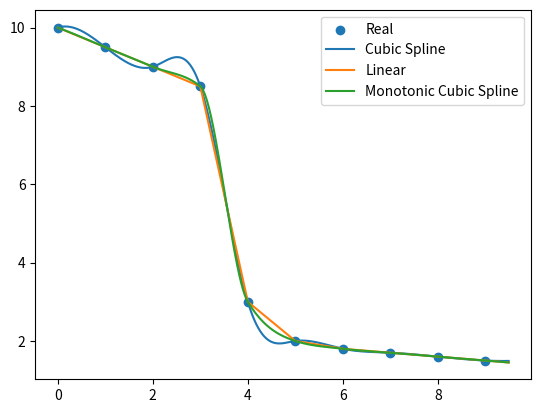

The script that saved this image:
import numpy as np
from abc import ABC, abstractmethod
from scipy.interpolate import CubicSpline
import matplotlib.pyplot as plt
import pandas as pd

class Interpolator:
    def __init__(self,x,y, options):
        self.kernel = options['kernel']
        self.ex = options['extrapolate']
        self.x = x
        self.y = y
    def __call__(self, x_hat):
        if self.kernel == 'linear':
            interpolator = self.linear_interpolation
        elif self.kernel == 'MCS':
            interpolator = self.MCS_interpolation
        elif self.kernel == 'CS':
            interpolator = CubicSpline(self.x,self.y)
        else:
            raise ValueError('Unsupported kernel.')

        if isinstance(x_hat,(np.ndarray, np.generic)):
            if x_hat.size>0:
                f = np.vectorize(interpolator)
                return f(x_hat)
            else:
                return interpolator(x_hat)
        else:
            return interpolator(x_hat)
    @abstractmethod
    def linear_interpolation(self, x_hat):
        if x_hat>self.x[-1]:
            if self.ex ==True:
                return self.y[-2] + (x_hat-self.x[-2])/(self.x[-1]-self.x[-2])*(self.y[-1]-self.y[-2])
            else:
                raise ValueError('Extrapolation not enabled.')
        else:
            pos = np.searchsorted(self.x,x_hat)-1
            a = ((x_hat - self.x[pos])/(self.x[pos+1]-self.x[pos]))*self.y[pos+1]
            b = ((self.x[pos+1] - x_hat)/(self.x[pos+1]-self.x[pos]))*self.y[pos]
            return a+b
    @abstractmethod
    def MCS_interpolation(self, x_hat):
        i = int(np.searchsorted(self.x,x_hat)-1)
        if x_hat>=self.x[-1]:
            if self.ex ==True:
                return self.y[-2] + (x_hat-self.x[-2])/(self.x[-1]-self.x[-2])*(self.y[-1]-self.y[-2])
            else:
                raise ValueError('Extrapolation not enabled.')
        if i<=0:
            i = 0
        elif i>=self.y.shape[0]-2:
            i = self.y.shape[0]-3

        h = self.x[i+1]-self.x[i]
        h_ = self.x[i]-self.x[i-1]
        s = (self.y[i+1]-self.y[i])/h
        s_= (self.y[i]-self.y[i-1])/h_

        y_dash = self.y_(i)
        y_dash_1 = self.y_(i+1)

        a = (y_dash+y_dash_1-2*s)/(h**2)
        b = (3*s-y_dash*2-y_dash_1)/h
        c = y_dash
        d = self.y[i]
        f = a*(x_hat-self.x[i])**3+b*(x_hat-self.x[i])**2+c*(x_hat-self.x[i])+d
        return f
    @abstractmethod
    def y_(self, i):
        h = self.x[i+1]-self.x[i]
        h_ = self.x[i]-self.x[i-1]
        s = (self.y[i+1]-self.y[i])/h
        s_= (self.y[i]-self.y[i-1])/h_
        p = (s_*h+s*h_)/(h_+h)
        return (np.sign(s_)+np.sign(s))*min(abs(s_),abs(s),0.5*abs(p))
def main():
    #original
    f = lambda x: np.log(x+1)
    _x = np.arange(0, 10, 1)
    _y = f(_x)
    _y = np.array([10,9.5,9,8.5,3,2,1.8,1.7,1.6,1.5])

    #data-points
    x = np.arange(0, 10,0.5)
    y = f(x)
    x = _x
    y = _y
    #interpolation-points
    x_hat = np.arange(0, 9.5,0.01)

    options = {'kernel':'CS','extrapolate':True}
    interpolator = Interpolator(x, y, options)
    cs = interpolator(x_hat)

    options = {'kernel':'linear','extrapolate':True}
    interpolator = Interpolator(x, y, options)
    linear = interpolator(x_hat)

    options = {'kernel':'MCS','extrapolate':True}
    interpolator = Interpolator(x, y, options)
    mcs = interpolator(x_hat)


    #print(pd.DataFrame({'Real':y,'CS':cs,'Linear':linear,'MCS':mcs}))

    plt.figure()
    plt.scatter(_x,_y, label='Real')
    plt.plot(x_hat,cs, label='Cubic Spline')
    plt.plot(x_hat,linear, label='Linear')
    plt.plot(x_hat,mcs, label='Monotonic Cubic Spline')
    plt.legend(loc='upper right')
    plt.show()


if __name__ == '__main__':
    main()
